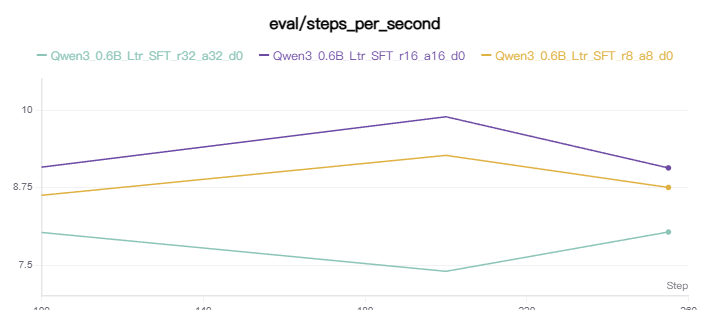

The table this chart was drawn from, first rows:
step, Qwen3_0.6B_Ltr_SFT_r32_a32_d0-eval/steps…, Qwen3_0.6B_Ltr_SFT_r32_a32_d0-eval/steps…, Qwen3_0.6B_Ltr_SFT_r16_a16_d0-eval/steps…, Qwen3_0.6B_Ltr_SFT_r16_a16_d0-eval/steps…, Qwen3_0.6B_Ltr_SFT_r8_a8_d0-eval/steps_p…, Qwen3_0.6B_Ltr_SFT_r8_a8_d0-eval/steps_p…
100, 8.025, 1779249319000, 9.078, 1779248346000, 8.624, 1779247410000
200, 7.398, 1779249651000, 9.891, 1779248664000, 9.268, 1779247726000
255, 8.032, 1779249835000, 9.066, 1779248851000, 8.751, 1779247915000
